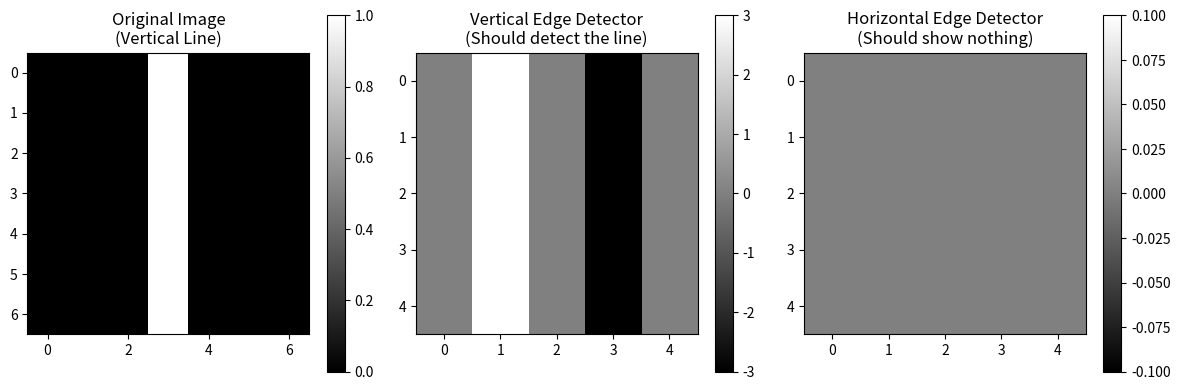

Here is the Python script that generated this plot:
"""
Core 2D convolution implementation from scratch.

Building understanding of how convolution operations work on images,
which is the foundation of all CNN operations.
"""

import numpy as np
import matplotlib.pyplot as plt

def manual_convolution_2d(image, kernel, stride=1, padding=0):
    """
    Implement 2D convolution from scratch.
    
    Args:
        image: 2D numpy array representing image
        kernel: 2D numpy array representing convolution kernel
        stride: Step size for convolution operation
        padding: Padding to add around image borders
        
    Returns:
        Convolved image as 2D numpy array
    """
    # Add padding if specified
    if padding > 0:
        image = np.pad(image, padding, mode='constant', constant_values=0)
    
    # Get dimensions
    image_h, image_w = image.shape
    kernel_h, kernel_w = kernel.shape
    
    # Calculate output dimensions
    output_h = (image_h - kernel_h) // stride + 1
    output_w = (image_w - kernel_w) // stride + 1
    
    # Initialize output
    output = np.zeros((output_h, output_w))
    
    # Implement the 2D convolution using nested loops
    # Outer loops: iterate over output positions
    for i in range(output_h):
        for j in range(output_w):
            # Calculate starting position in image for this output pixel
            start_i = i * stride
            start_j = j * stride
            
            # Inner loops: iterate over kernel positions
            for ki in range(kernel_h):
                for kj in range(kernel_w):
                    # Calculate corresponding image position
                    img_i = start_i + ki
                    img_j = start_j + kj
                    
                    # Multiply image pixel by kernel weight and accumulate
                    output[i, j] += image[img_i, img_j] * kernel[ki, kj]
    
    return output

def create_test_image():
    """Create a simple test image with clear patterns."""
    # Create a 7x7 image with a vertical line
    image = np.zeros((7, 7))
    image[:, 3] = 1  # Vertical line in middle
    return image

def create_edge_kernels():
    """Create basic edge detection kernels."""
    # Vertical edge detector (detects horizontal changes)
    vertical_edge = np.array([[-1, 0, 1],
                             [-1, 0, 1], 
                             [-1, 0, 1]])
    
    # Horizontal edge detector (detects vertical changes)  
    horizontal_edge = np.array([[-1, -1, -1],
                               [ 0,  0,  0],
                               [ 1,  1,  1]])
    
    return vertical_edge, horizontal_edge

def test_convolution_2d():
    """Test 2D convolution with edge detection."""
    # Create test image
    image = create_test_image()
    vertical_kernel, horizontal_kernel = create_edge_kernels()
    
    print("Original image:")
    print(image)
    
    # Test vertical edge detection
    vertical_result = manual_convolution_2d(image, vertical_kernel)
    print("\nVertical edge detection result:")
    print(vertical_result)
    
    # Test horizontal edge detection  
    horizontal_result = manual_convolution_2d(image, horizontal_kernel)
    print("\nHorizontal edge detection result:")
    print(horizontal_result)
    
    return image, vertical_result, horizontal_result

def visualize_convolution():
    """Visualize the convolution process."""
    image, vertical_result, horizontal_result = test_convolution_2d()
    
    plt.figure(figsize=(12, 4))
    
    plt.subplot(1, 3, 1)
    plt.imshow(image, cmap='gray')
    plt.title('Original Image\n(Vertical Line)')
    plt.colorbar()
    
    plt.subplot(1, 3, 2)
    plt.imshow(vertical_result, cmap='gray')
    plt.title('Vertical Edge Detector\n(Should detect the line)')
    plt.colorbar()
    
    plt.subplot(1, 3, 3)
    plt.imshow(horizontal_result, cmap='gray')
    plt.title('Horizontal Edge Detector\n(Should show nothing)')
    plt.colorbar()
    
    plt.tight_layout()
    plt.show()

if __name__ == "__main__":
    test_convolution_2d()
    visualize_convolution()